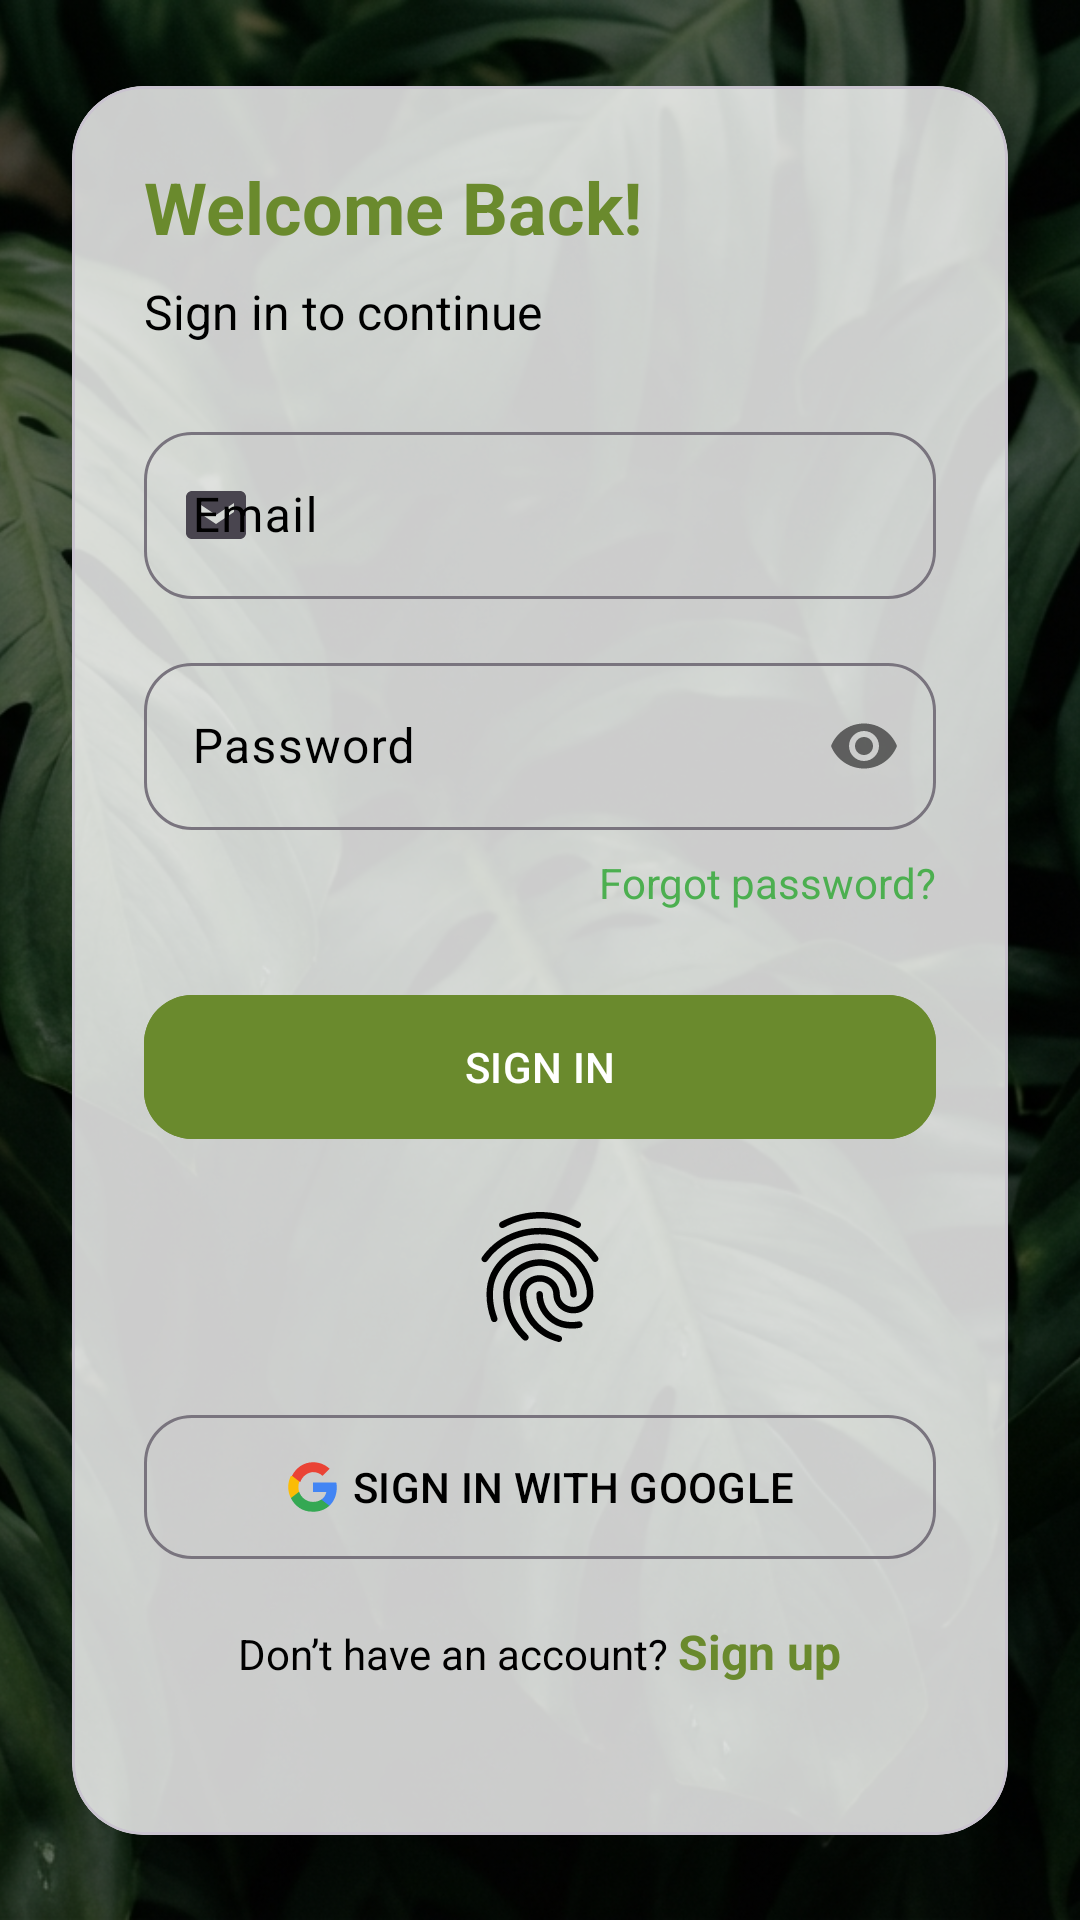

This screen was rendered from an Android layout file. Write that file and the resources it references.
<!-- AndroidManifest.xml: application theme Theme.NaturePlant -->
<!-- res/layout/fragment_login.xml -->
<?xml version="1.0" encoding="utf-8"?>
<androidx.constraintlayout.widget.ConstraintLayout xmlns:android="http://schemas.android.com/apk/res/android"
    xmlns:app="http://schemas.android.com/apk/res-auto"
    xmlns:tools="http://schemas.android.com/tools"
    android:layout_width="match_parent"
    android:layout_height="match_parent">

    <ImageView
        android:id="@+id/iv_login_bg"
        android:layout_width="match_parent"
        android:layout_height="match_parent"
        android:scaleType="centerCrop"
        android:src="@drawable/img_nature_bg" />

    <View
        android:id="@+id/v_overlay"
        android:layout_width="match_parent"
        android:layout_height="match_parent"
        android:background="#80000000" />

    <com.google.android.material.card.MaterialCardView
        android:layout_width="match_parent"
        android:layout_height="wrap_content"
        android:layout_margin="24dp"
        app:cardBackgroundColor="#CCFFFFFF"
        app:cardCornerRadius="24dp"
        app:layout_constraintBottom_toBottomOf="parent"
        app:layout_constraintTop_toTopOf="parent">

        <LinearLayout
            android:layout_width="match_parent"
            android:layout_height="wrap_content"
            android:orientation="vertical"
            android:padding="24dp">

            <TextView
                android:layout_width="wrap_content"
                android:layout_height="wrap_content"
                android:text="Welcome Back!"
                android:textColor="@color/carts_green"
                android:textSize="24sp"
                android:textStyle="bold" />

            <TextView
                android:layout_width="wrap_content"
                android:layout_height="wrap_content"
                android:layout_marginTop="8dp"
                android:text="Sign in to continue"
                android:textColor="@color/black"
                android:textSize="16sp" />

            <com.google.android.material.textfield.TextInputLayout
                style="@style/Widget.Material3.TextInputLayout.OutlinedBox"
                android:layout_width="match_parent"
                android:layout_height="wrap_content"
                android:layout_marginTop="24dp"
                android:hint="Email"
                android:textColorHint="@color/black"
                app:hintTextColor="@color/black"
                app:placeholderTextColor="@color/black"
                app:boxCornerRadiusBottomEnd="16dp"
                app:boxCornerRadiusBottomStart="16dp"
                app:boxCornerRadiusTopEnd="16dp"
                app:boxCornerRadiusTopStart="16dp"
                app:startIconDrawable="@drawable/ic_email">

                <com.google.android.material.textfield.TextInputEditText
                    android:id="@+id/et_email"
                    android:layout_width="match_parent"
                    android:textColor="@color/black"
                    android:layout_height="wrap_content"
                    android:inputType="textEmailAddress" />

            </com.google.android.material.textfield.TextInputLayout>

            <com.google.android.material.textfield.TextInputLayout
                style="@style/Widget.Material3.TextInputLayout.OutlinedBox"
                android:layout_width="match_parent"
                android:layout_height="wrap_content"
                android:layout_marginTop="16dp"
                android:hint="Password"
                android:textColorHint="@color/black"
                app:hintTextColor="@color/black"
                app:placeholderTextColor="@color/black"
                app:boxCornerRadiusBottomEnd="16dp"
                app:boxCornerRadiusBottomStart="16dp"
                app:boxCornerRadiusTopEnd="16dp"
                app:boxCornerRadiusTopStart="16dp"
                app:passwordToggleEnabled="true"
                app:startIconDrawable="@drawable/ic_lock">

                <com.google.android.material.textfield.TextInputEditText
                    android:id="@+id/et_password"
                    android:layout_width="match_parent"
                    android:layout_height="wrap_content"
                    android:textColor="@color/black"
                    android:inputType="textPassword" />

            </com.google.android.material.textfield.TextInputLayout>

            <TextView
                android:layout_width="wrap_content"
                android:layout_height="wrap_content"
                android:layout_gravity="end"
                android:layout_marginTop="8dp"
                android:text="Forgot password?"
                android:textColor="@color/cart_green" />

            <com.google.android.material.button.MaterialButton
                android:id="@+id/btn_sign_in"
                android:layout_width="match_parent"
                android:layout_height="56dp"
                android:layout_marginTop="24dp"
                android:backgroundTint="@color/carts_green"
                android:text="SIGN IN"
                android:textColor="@color/white"
                app:cornerRadius="16dp" />

            <ImageView
                android:id="@+id/iv_fingerprint"
                android:layout_width="52dp"
                android:layout_height="52dp"
                android:layout_gravity="center_horizontal"
                android:layout_marginTop="16dp"
                android:src="@drawable/ic_fingerprint_24"
                android:contentDescription="Fingerprint" />

            <com.google.android.material.button.MaterialButton
                android:id="@+id/btn_google_sign_in"
                style="@style/Widget.Material3.Button.OutlinedButton"
                android:layout_width="match_parent"
                android:layout_height="56dp"
                android:layout_marginTop="16dp"
                android:text="SIGN IN WITH GOOGLE"
                android:textColor="@color/black"
                app:cornerRadius="16dp"
                app:icon="@drawable/ic_google_pay"
                app:iconGravity="textStart"
                app:iconTint="@null" />

            <LinearLayout
                android:layout_width="wrap_content"
                android:layout_height="wrap_content"
                android:layout_gravity="center"
                android:layout_marginTop="16dp"
                android:orientation="horizontal">

                <TextView
                    android:layout_width="wrap_content"
                    android:layout_height="wrap_content"
                    android:text="Don’t have an account? "
                    android:textColor="@color/black" />

                <TextView
                    android:id="@+id/tv_sign_up"
                    android:layout_width="wrap_content"
                    android:layout_height="48dp"
                    android:text="Sign up"
                    android:textColor="@color/carts_green"
                    android:textStyle="bold"
                    android:clickable="true"
                    android:textSize="16sp"
                    android:focusable="true" />

            </LinearLayout>

        </LinearLayout>

    </com.google.android.material.card.MaterialCardView>

</androidx.constraintlayout.widget.ConstraintLayout>
<!-- resources referenced by this layout -->
<resources>
  <color name="black">#000000</color>
  <color name="cart_green">#4CAF50</color>
  <color name="carts_green">#6A8A2D</color>
  <color name="white">#FFFFFF</color>
  <!-- drawable ic_email (drawable) -->
  <?xml version="1.0" encoding="utf-8"?>
  <vector xmlns:android="http://schemas.android.com/apk/res/android"
      android:width="24dp"
      android:height="24dp"
      android:viewportWidth="24"
      android:viewportHeight="24">
      <path
          android:fillColor="#FF000000"
          android:pathData="M20,4H4C2.9,4 2,4.9 2,6v12c0,1.1 0.9,2 2,2h16c1.1,0 2,-0.9 2,-2V6C22,4.9 21.1,4 20,4zM18,11l-6,4 -6,-4V8l6,4 6,-4V11z" />
  </vector>
  <!-- drawable ic_fingerprint_24: vector/xml drawable (drawable, 2366 chars, omitted) -->
  <!-- drawable ic_google_pay (drawable) -->
  <?xml version="1.0" encoding="utf-8"?>
  <vector xmlns:android="http://schemas.android.com/apk/res/android"
      android:width="24dp"
      android:height="24dp"
      android:viewportWidth="24"
      android:viewportHeight="24">
      <path
          android:fillColor="#4285F4"
          android:pathData="M22.56,12.25c0,-0.78 -0.07,-1.53 -0.2,-2.25h-10.36v4.26h5.92c-0.26,1.37 -1.04,2.53 -2.21,3.31v2.77h3.57c2.08,-1.92 3.28,-4.74 3.28,-8.09z" />
      <path
          android:fillColor="#34A853"
          android:pathData="M12,23c2.97,0 5.46,-0.98 7.28,-2.66l-3.57,-2.77c-0.98,0.66 -2.23,1.06 -3.71,1.06 -2.86,0 -5.29,-1.93 -6.16,-4.53h-3.67v2.84c1.79,3.56 5.17,6.02 9.34,6.02z" />
      <path
          android:fillColor="#FBBC05"
          android:pathData="M5.84,14.09c-0.22,-0.66 -0.35,-1.36 -0.35,-2.09s0.13,-1.43 0.35,-2.09v-2.84h-3.67c-0.73,1.47 -1.18,3.09 -1.18,4.93s0.45,3.46 1.18,4.93l3.67,-2.84z" />
      <path
          android:fillColor="#EA4335"
          android:pathData="M12,5.38c1.62,0 3.06,0.56 4.21,1.64l3.15,-3.15C17.46,2.09 14.97,1 12,1 7.83,1 4.45,3.46 2.66,7.02l3.67,2.84c0.87,-2.6 3.3,-4.53 6.16,-4.53z" />
      <path
          android:fillColor="@android:color/transparent"
          android:pathData="M1,1h22v22h-22z" />
  </vector>
  <!-- drawable img_nature_bg: png bitmap (drawable, 721046 bytes) -->
  <style name="Theme.NaturePlant" parent="Theme.Material3.DayNight.NoActionBar">
          
          <item name="colorPrimary">@color/primary</item>
          <item name="colorOnPrimary">@color/on_primary</item>
          <item name="colorPrimaryContainer">@color/mint_green</item>
          
          
          <item name="colorSecondary">@color/secondary</item>
          <item name="colorOnSecondary">@color/on_secondary</item>
          
          
          <item name="android:statusBarColor">@color/white</item>
          <item name="android:windowLightStatusBar" tools:targetApi="m">true</item>
          
          
          <item name="android:windowBackground">@color/white</item>
      </style>
  <color name="primary">#6A8A2D</color>
  <color name="on_primary">#FFFFFF</color>
  <color name="mint_green">#81C784</color>
  <color name="secondary">#03DAC6</color>
  <color name="on_secondary">#000000</color>
</resources>
